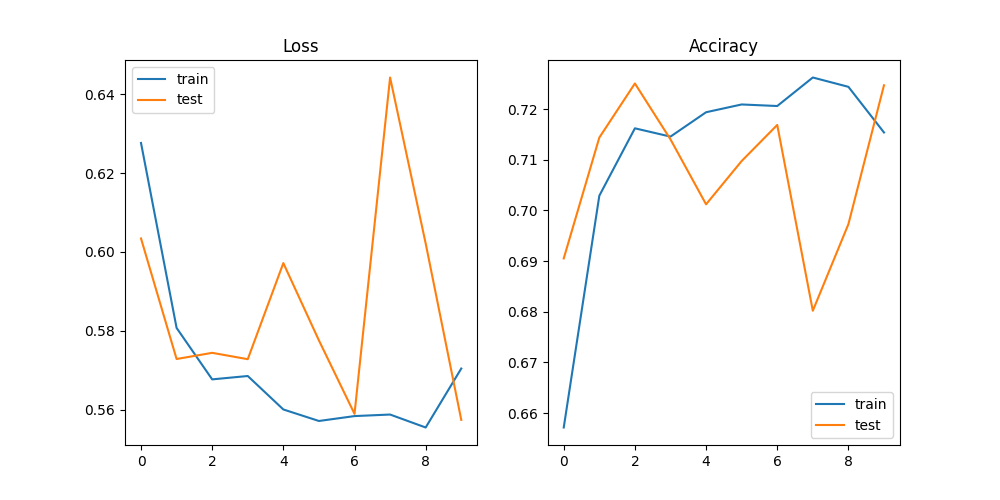

The data file committed next to this chart (first rows):
epoch, train_loss, train_acc, test_loss, test_acc
0, 0.6276, 0.6571, 0.6034, 0.6905
1, 0.5807, 0.7029, 0.5728, 0.7144
2, 0.5677, 0.7162, 0.5744, 0.7251
3, 0.5685, 0.7146, 0.5728, 0.714
4, 0.56, 0.7194, 0.5972, 0.7012
5, 0.5571, 0.7209, 0.5775, 0.7098
6, 0.5583, 0.7206, 0.5589, 0.7169
7, 0.5587, 0.7262, 0.6443, 0.6802
8, 0.5555, 0.7244, 0.6022, 0.6973
9, 0.5704, 0.7154, 0.5574, 0.7247
